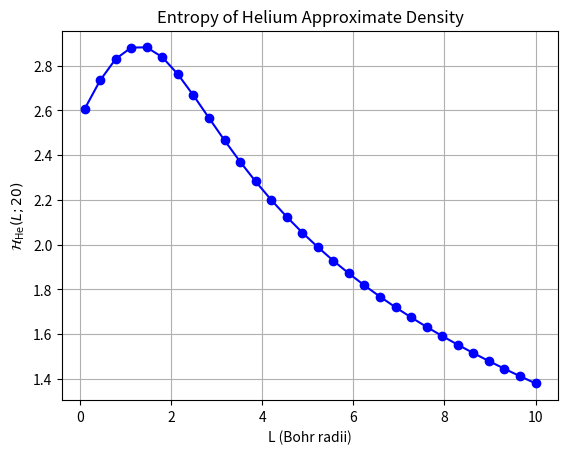

Reproduce this figure in Python.
import numpy as np
import matplotlib.pyplot as plt

Z_eff = 1.6875
def rho_He(r):
    return (Z_eff**3 / np.pi) * np.exp(-2 * Z_eff * r)

def compute_entropy(L, N):
    r_edges = np.linspace(0, L, N+1)
    p_vals = []
    total = 0

    for i in range(N):
        r1 = r_edges[i]
        r2 = r_edges[i+1]
        dr = r2 - r1
        r_mid = (r1 + r2) / 2
        shell_volume = 4 * np.pi * r_mid**2 * dr
        p = rho_He(r_mid) * shell_volume
        p_vals.append(p)
        total += p

    p_vals = [p / total for p in p_vals if p > 0]
    entropy = -sum(p * np.log(p) for p in p_vals)
    return entropy

L_vals = np.linspace(0.1, 10, 30)
H_vals = [compute_entropy(L, 20) for L in L_vals]

plt.plot(L_vals, H_vals, marker='o', color='blue')
plt.xlabel('L (Bohr radii)')
plt.ylabel(r'$\mathcal{H}_{\mathrm{He}}(L; 20)$')
plt.title('Entropy of Helium Approximate Density')
plt.grid(True)
plt.show()
